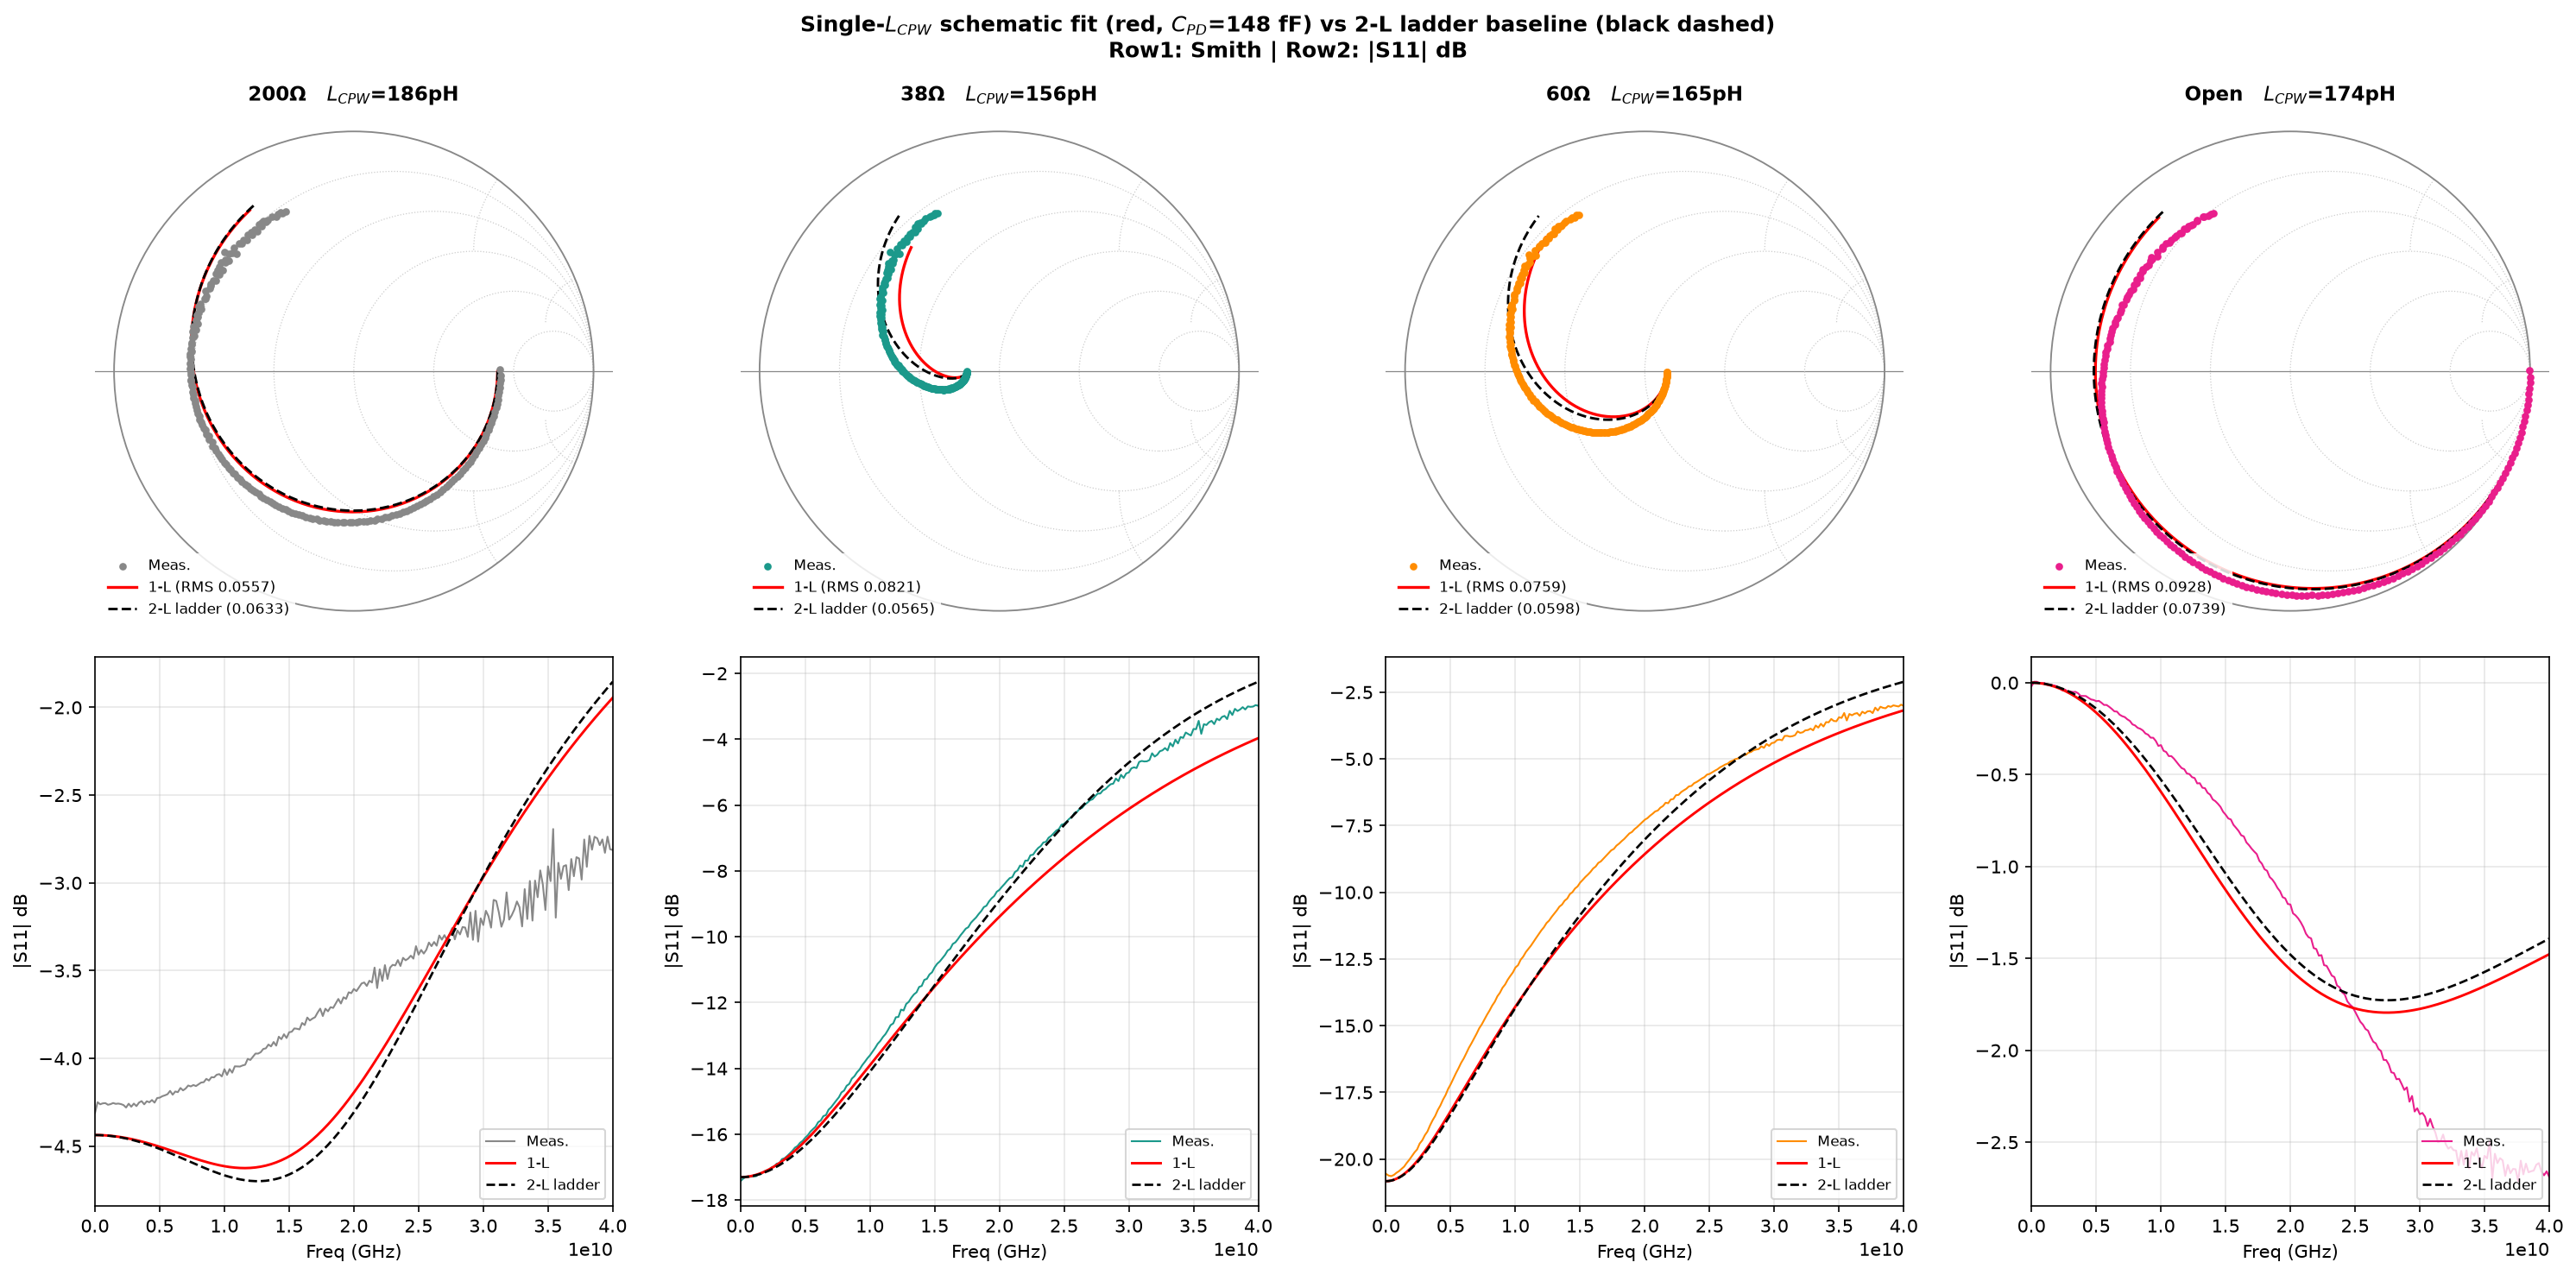

This figure's Python source:
"""
Experiment: single-L_CPW schematic
  Iph ∥ C_PD ─[R_S]─ node1{ C_CPW ∥ (R_m+L_m) } ─[L_CPW]─ port (R_L)
(= previous ladder with L_CPW1 = 0; both shunts share one node.)
Fit: common C_PD + per-device L_CPW.  Fixed: R_S, C_CPW, FEM L_m.
Compare S11 RMS with the 2-L ladder baseline.
"""
import re, numpy as np, matplotlib
matplotlib.use('Agg'); import matplotlib.pyplot as plt
from scipy.optimize import minimize_scalar

Rs=8.92; C_CPW=46.53e-15; R_L=50.0
def S11_1L(w,Cpd,Rp,Lcpw,Lm):
    Z1=Rs+1/(1j*w*Cpd)
    Yrm=0.0 if np.isinf(Rp) else 1/(Rp+1j*w*Lm)
    Y1=1j*w*C_CPW+Yrm+1/Z1
    Zin=1j*w*Lcpw+1/Y1
    return (Zin-50)/(Zin+50)

def S11_2L(w,Cpd,Rp,L1,L2,Lm):   # baseline ladder for reference
    Z1=Rs+1/(1j*w*Cpd); Y1=1j*w*C_CPW+1/Z1
    Z2=1j*w*L1+1/Y1
    Yrm=0.0 if np.isinf(Rp) else 1/(Rp+1j*w*Lm)
    Y2=Yrm+1/Z2
    return (1j*w*L2+1/Y2-50)/(1j*w*L2+1/Y2+50)

_main=open('main.py').read(); _ns={'np':np}
for v in ['_s1p_200','_s1p_33','_s1p_55','_s1p_WO']:
    m=re.search(rf'^{v}\s*=\s*np\.array\(\[.*?\n\]\)',_main,re.M|re.S); exec(m.group(0),_ns)
def gs1p(a): return a[:,0], 10**(a[:,1]/20)*np.exp(1j*np.deg2rad(a[:,2]))

DEV=[('200Ω',200.0,'_s1p_200',153.7e-12,(5.2e-12,190.3e-12),'#888888'),
     ('38Ω',38.0,'_s1p_33',65.6e-12,(37.5e-12,146.0e-12),'#1B998B'),
     ('60Ω',60.0,'_s1p_55',71.8e-12,(32.2e-12,150.9e-12),'#FF8C00'),
     ('Open',np.inf,'_s1p_WO',0.0,(129.4e-12,54.6e-12),'#E91E8C')]
data={lbl:gs1p(_ns[k]) for lbl,_,k,_1,_2,_3 in DEV}

def fit_L(Cpd,Rp,ws,S11m,Lm):
    cost=lambda Lp: np.sqrt(np.mean(np.abs(S11_1L(ws,Cpd,Rp,Lp*1e-12,Lm)-S11m)**2))
    r=minimize_scalar(cost,bounds=(20,400),method='bounded')
    return r.x, r.fun

# scan common C_PD
best=None
for Cf in np.arange(100,220,1):
    tot=0; out={}
    for lbl,Rp,k,Lm,_,_c in DEV:
        fs,S11m=data[lbl]; ws=2*np.pi*fs
        L,rms=fit_L(Cf*1e-15,Rp,ws,S11m,Lm); out[lbl]=(L,rms); tot+=rms
    if best is None or tot<best[0]: best=(tot,Cf,out)
tot,Cf,out=best

print('='*84)
print(f'Single-L_CPW schematic fit  |  common C_PD = {Cf:.0f} fF')
print('='*84)
print(f'{"Device":>7} | {"L_CPW":>8} | {"RMS_S11":>9} || {"ladder RMS (2-L)":>16}')
print('-'*84)
LAD={'200Ω':0.06331,'38Ω':0.05648,'60Ω':0.05978,'Open':0.07393}
for lbl,Rp,k,Lm,l12,c in DEV:
    L,rms=out[lbl]
    print(f'{lbl:>7} | {L:6.1f}pH | {rms:9.5f} || {LAD[lbl]:16.5f}')
print('-'*84)
print(f'total RMS = {tot:.5f}   (2-L ladder total = 0.25350)')

# plot
def draw_smith(ax,lw=0.6):
    ax.set_xlim(-1.08,1.08); ax.set_ylim(-1.08,1.08); ax.set_aspect('equal'); ax.axis('off')
    ax.add_patch(plt.Circle((0,0),1,fill=False,color='#888',lw=lw+0.3)); ax.axhline(0,color='#888',lw=lw,zorder=0)
    for r in [0.2,0.5,1,2,5]:
        cx,rad=r/(r+1),1/(r+1); ax.add_patch(plt.Circle((cx,0),rad,fill=False,color='#ccc',lw=lw,ls=':',zorder=0))
    th=np.linspace(0,np.pi,300)
    for x in [0.2,0.5,1,2,5]:
        for s in [1,-1]:
            xx=1+(1/x)*np.cos(th); yy=s/x+(1/x)*np.sin(th)*s; m2=(xx**2+yy**2<=1.002)
            ax.plot(xx[m2],yy[m2],color='#ccc',lw=lw,ls=':',zorder=0)

fig,axes=plt.subplots(2,4,figsize=(20,10))
fig.suptitle(f'Single-$L_{{CPW}}$ schematic fit (red, $C_{{PD}}$={Cf:.0f} fF) vs 2-L ladder baseline (black dashed)\n'
             'Row1: Smith | Row2: |S11| dB',fontsize=12,fontweight='bold')
for ci,(lbl,Rp,k,Lm,(L1b,L2b),col) in enumerate(DEV):
    fs,S11m=data[lbl]; ws=2*np.pi*fs
    L,rms=out[lbl]
    S1=S11_1L(ws,Cf*1e-15,Rp,L*1e-12,Lm)
    S2=S11_2L(ws,137e-15,Rp,L1b,L2b,Lm)
    ax=axes[0,ci]; draw_smith(ax)
    ax.scatter(S11m.real,S11m.imag,s=10,color=col,zorder=6,label='Meas.')
    ax.plot(S1.real,S1.imag,'-',color='red',lw=1.6,zorder=5,label=f'1-L (RMS {rms:.4f})')
    ax.plot(S2.real,S2.imag,'--',color='k',lw=1.4,zorder=5,label=f'2-L ladder ({LAD[lbl]:.4f})')
    ax.set_title(f'{lbl}   $L_{{CPW}}$={L:.0f}pH',fontsize=11,fontweight='bold')
    ax.legend(fontsize=8,loc='lower left',framealpha=.85,edgecolor='none')
    ax=axes[1,ci]
    ax.plot(fs,20*np.log10(np.abs(S11m)),'-',color=col,lw=1.0,label='Meas.')
    ax.plot(fs,20*np.log10(np.abs(S1)),'-',color='red',lw=1.4,label='1-L')
    ax.plot(fs,20*np.log10(np.abs(S2)),'--',color='k',lw=1.3,label='2-L ladder')
    ax.set_xlabel('Freq (GHz)'); ax.set_ylabel('|S11| dB'); ax.set_xlim(0,fs.max())
    ax.grid(True,alpha=0.3); ax.legend(fontsize=8,loc='lower right')
fig.tight_layout(); fig.savefig('exp_single_L_ladder.png',dpi=150,bbox_inches='tight')
print('saved exp_single_L_ladder.png')
